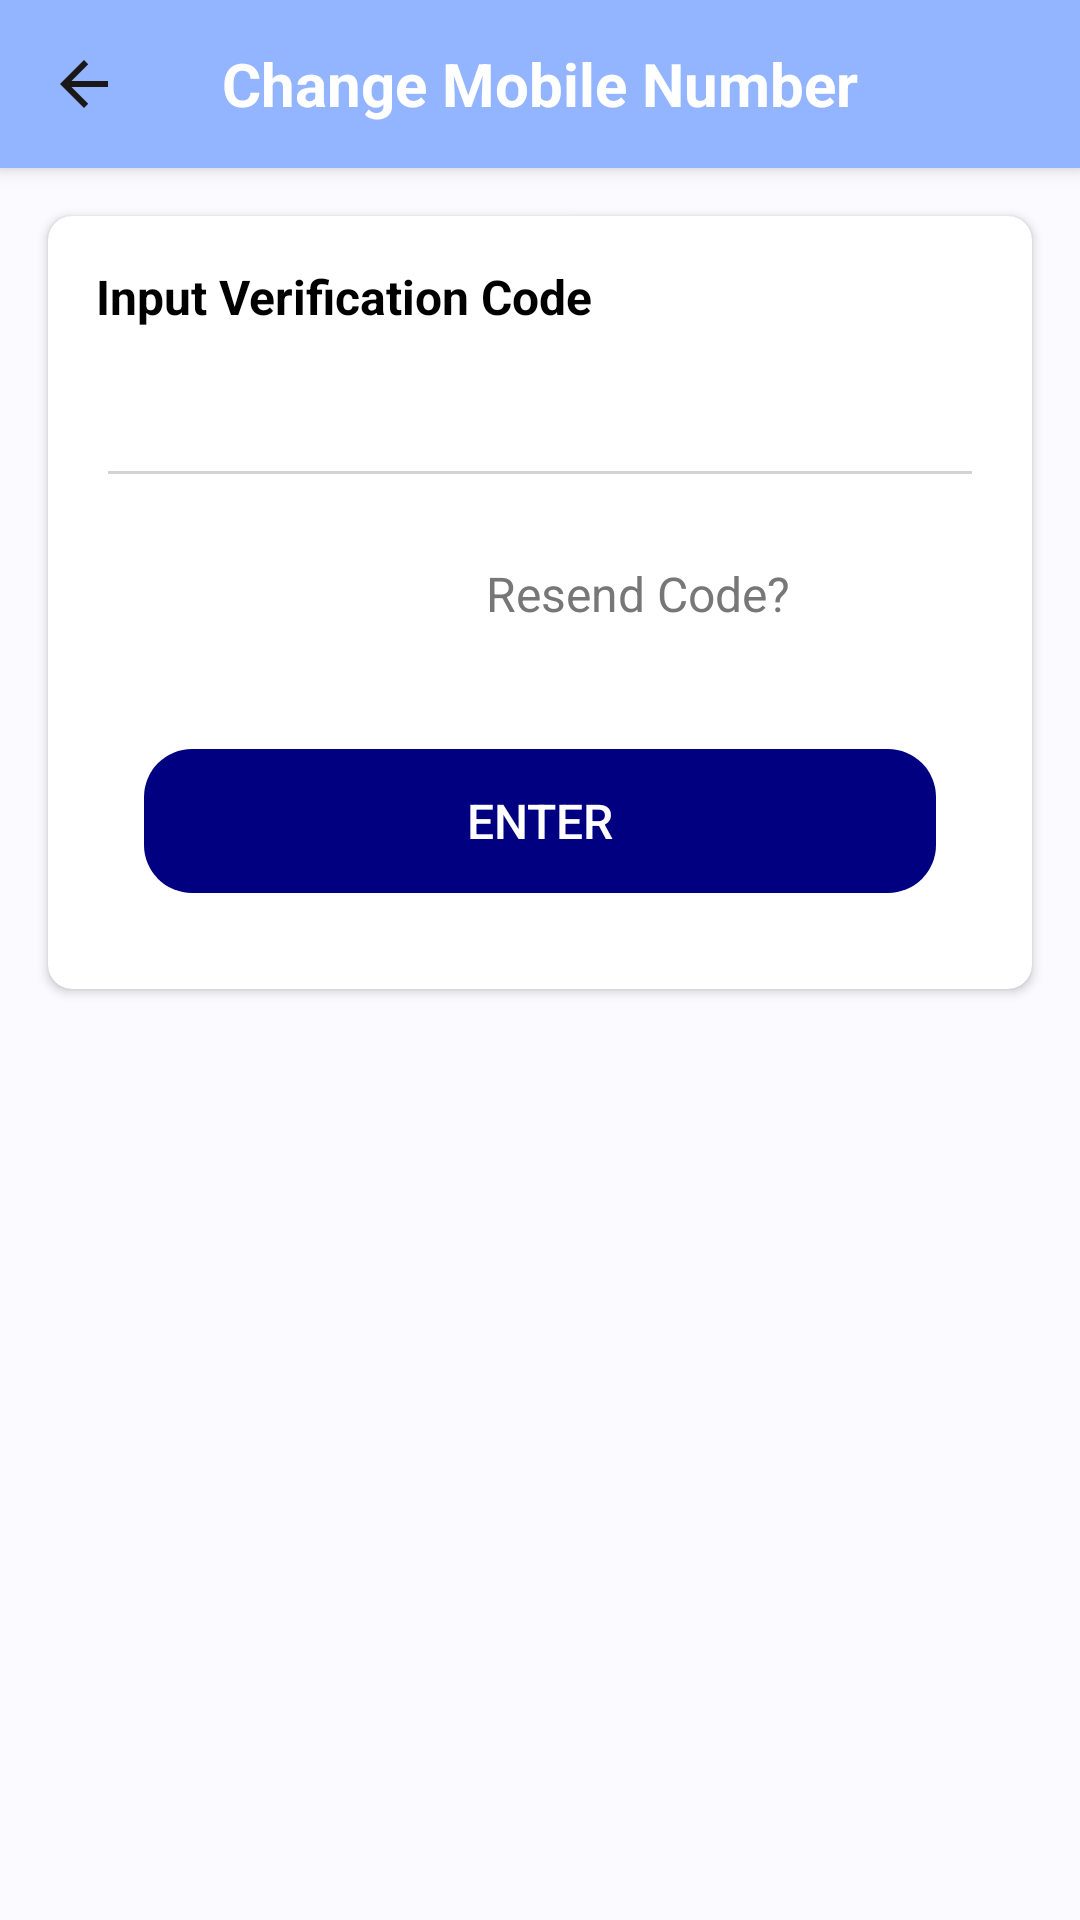

Produce the Android XML layout that renders to this screen, including the resource entries it uses.
<!-- AndroidManifest.xml: application theme Theme.ScannerAllerPro -->
<!-- res/layout/fragment_otp_code.xml -->
<androidx.constraintlayout.widget.ConstraintLayout xmlns:android="http://schemas.android.com/apk/res/android"
    xmlns:tools="http://schemas.android.com/tools"
    xmlns:app="http://schemas.android.com/apk/res-auto"
    android:layout_width="match_parent"
    android:layout_height="match_parent"
    android:background="@color/light_gray"
    tools:context="OtpCodeFragment">

    
    <androidx.appcompat.widget.Toolbar
        android:id="@+id/toolbar_change_no_phone"
        android:layout_width="match_parent"
        android:layout_height="?attr/actionBarSize"
        android:background="@color/softblue"
        android:theme="@style/ThemeOverlay.AppCompat.ActionBar"
        android:elevation="4dp"
        app:layout_constraintTop_toTopOf="parent"
        app:layout_constraintStart_toStartOf="parent"
        app:layout_constraintEnd_toEndOf="parent">

        
        <ImageButton
            android:id="@+id/back_button"
            android:layout_width="wrap_content"
            android:layout_height="wrap_content"
            android:background="?attr/selectableItemBackgroundBorderless"
            android:src="@drawable/baseline_arrow_back_24" />

        
        <TextView
            android:layout_width="wrap_content"
            android:layout_height="wrap_content"
            android:text="Change Mobile Number"
            android:textColor="@color/white"
            android:textStyle="bold"
            android:textSize="20sp"
            android:layout_gravity="center" />
    </androidx.appcompat.widget.Toolbar>

    
    <androidx.cardview.widget.CardView
        android:layout_width="0dp"
        android:layout_height="wrap_content"
        android:layout_margin="16dp"
        android:background="#FFFFFF"
        app:cardElevation="2dp"
        app:cardCornerRadius="8dp"
        app:layout_constraintTop_toBottomOf="@id/toolbar_change_no_phone"
        app:layout_constraintStart_toStartOf="parent"
        app:layout_constraintEnd_toEndOf="parent">

        <LinearLayout
            android:layout_width="match_parent"
            android:layout_height="wrap_content"
            android:orientation="vertical"
            android:padding="16dp">

            
            <TextView
                android:layout_width="wrap_content"
                android:layout_height="wrap_content"
                android:text="Input Verification Code"
                android:textStyle="bold"
                android:textSize="16sp"
                android:textColor="#000000" />

            <EditText
                android:id="@+id/et_Otp_Code"
                android:layout_width="match_parent"
                android:layout_height="wrap_content"
                android:inputType="phone"
                android:backgroundTint="#D3D3D3"
                android:padding="12dp"
                android:textColor="#000000"
                android:layout_marginTop="8dp" />

            


            
            <TextView
                android:id="@+id/resendCode"
                android:layout_width="wrap_content"
                android:layout_height="wrap_content"
                android:padding="5dp"
                android:layout_marginTop="16dp"
                android:layout_marginBottom="20dp"
                android:layout_marginLeft="125dp"
                android:text="@string/resend_code"
                android:textAlignment="center"
                android:textColor="#777777"
                android:textSize="16sp" />

            <Button
                android:id="@+id/btn_Enter_code"
                android:layout_width="match_parent"
                android:layout_height="wrap_content"
                android:layout_margin="16dp"
                android:background="@drawable/rounded_button"
                android:backgroundTint="@color/blue1"
                android:padding="12dp"
                android:text="Enter"
                android:textColor="#FFFFFF"
                android:textSize="16sp" />

            


        </LinearLayout>
    </androidx.cardview.widget.CardView>

</androidx.constraintlayout.widget.ConstraintLayout>
<!-- resources referenced by this layout -->
<resources>
  <color name="blue1">#000080</color>
  <color name="light_gray">#FAFAFF</color>
  <color name="softblue">#93b5ff</color>
  <color name="white">#FFFFFFFF</color>
  <!-- drawable baseline_arrow_back_24 (drawable) -->
  <vector xmlns:android="http://schemas.android.com/apk/res/android" android:autoMirrored="true" android:height="24dp" android:tint="#1A1818" android:viewportHeight="24" android:viewportWidth="24" android:width="24dp">
        
      <path android:fillColor="@android:color/white" android:pathData="M20,11H7.83l5.59,-5.59L12,4l-8,8 8,8 1.41,-1.41L7.83,13H20v-2z"/>
      
  </vector>
  <!-- drawable rounded_button (drawable) -->
  <shape xmlns:android="http://schemas.android.com/apk/res/android">
      <corners android:radius="16dp" /> 
      <padding android:left="12dp"
          android:right="12dp"
          android:top="8dp"
          android:bottom="8dp"/>
  </shape>
  <string name="resend_code">Resend Code?</string>
  <style name="Theme.ScannerAllerPro" parent="Base.Theme.ScannerAllerPro" />
  <style name="Base.Theme.ScannerAllerPro" parent="Theme.MaterialComponents.DayNight.NoActionBar">
          <item name="colorPrimary">@color/blue1</item>
          <item name="colorPrimaryVariant">@color/black</item>
          <item name="colorOnPrimary">@color/white</item>
          <item name="colorSecondary">@color/black</item>
          <item name="colorOnSecondary">@color/white</item>
      </style>
  <color name="black">#FF000000</color>
</resources>
